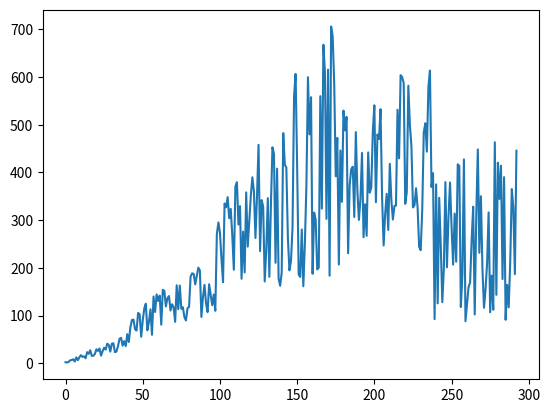

Write the Python code that produced this figure.
import random

import matplotlib.pyplot as plt
import pandas as pd

data = []


def cal_range(starting_point, total_data_points, phase_number):
    # randomly a coeffiction for each phase
    phase_coef = random.uniform(0.5, 1)

    phase_total_data_points = (total_data_points / 6) * phase_coef
    # print(phase_total_data_points)
    phase_virtual_mean = list(range(starting_point, int(starting_point + phase_total_data_points)))
    phase_last_point = phase_virtual_mean[-1]
    # print(phase_data)

    # 4 phases only
    if phase_number == 1:
        range_coef = random.uniform(0, 1.5)
    if phase_number == 2:
        range_coef = random.uniform(1, 3)
    if phase_number == 3.1:
        range_coef = random.uniform(2, 4)
    if phase_number == 3.2:
        range_coef = random.uniform(3, 10)
    if phase_number == 4.1:
        range_coef = random.uniform(1, 2)
    if phase_number == 4.2:
        range_coef = random.uniform(0.1, 1)

    return phase_virtual_mean, phase_last_point, range_coef


total_points = 350
start_point = 2
boundaries = []

# Phase 1: Stealth
stealth_virtual_mean, stealth_last_point, stealth_range_coef = cal_range(start_point, total_points, 1)
for each_point in stealth_virtual_mean:
    upper_limit = each_point + each_point * stealth_range_coef
    lower_limit = each_point - each_point * stealth_range_coef
    each_point_boundaries = [lower_limit, upper_limit]
    boundaries.append(each_point_boundaries)

# Phase 2: Awareness
aware_virtual_mean, aware_last_point, aware_range_coef = cal_range(stealth_last_point + 1, total_points, 2)
for each_point in aware_virtual_mean:
    upper_limit = each_point + each_point * aware_range_coef
    each_point_boundaries = [each_point, upper_limit]
    boundaries.append(each_point_boundaries)

# Phase 3: Mania
mania1_virtual_mean, mania1_last_point, mania1_range_coef = cal_range(aware_last_point + 1, total_points, 3.1)
for each_point in mania1_virtual_mean:
    upper_limit = each_point + each_point * mania1_range_coef
    each_point_boundaries = [each_point, upper_limit]
    boundaries.append(each_point_boundaries)

mania2_virtual_mean, mania2_last_point, mania2_range_coef = cal_range(mania1_last_point + 1, total_points, 3.2)
for each_point in mania2_virtual_mean:
    upper_limit = each_point + each_point * mania2_range_coef
    each_point_boundaries = [each_point, upper_limit]
    boundaries.append(each_point_boundaries)

# Phase 4: Blow off
blow1_virtual_mean, blow1_last_point, blow1_range_coef = cal_range(mania2_last_point + 1, total_points, 4.1)
for each_point in blow1_virtual_mean:
    upper_limit = each_point + each_point * blow1_range_coef
    each_point_boundaries = [each_point, upper_limit]
    boundaries.append(each_point_boundaries)

blow2_virtual_mean, blow2_last_point, blow2_range_coef = cal_range(blow1_last_point + 1, total_points, 4.2)
for each_point in blow2_virtual_mean:
    upper_limit = each_point + each_point * blow2_range_coef
    lower_limit = each_point - each_point * blow2_range_coef
    each_point_boundaries = [lower_limit, upper_limit]
    boundaries.append(each_point_boundaries)

for each_boundary in boundaries:
    data_point = random.uniform(each_boundary[0], each_boundary[1])
    data.append(data_point)

df = pd.DataFrame(data)
plt.plot(data)
# plt.plot(df.rolling(5).mean())
plt.show()